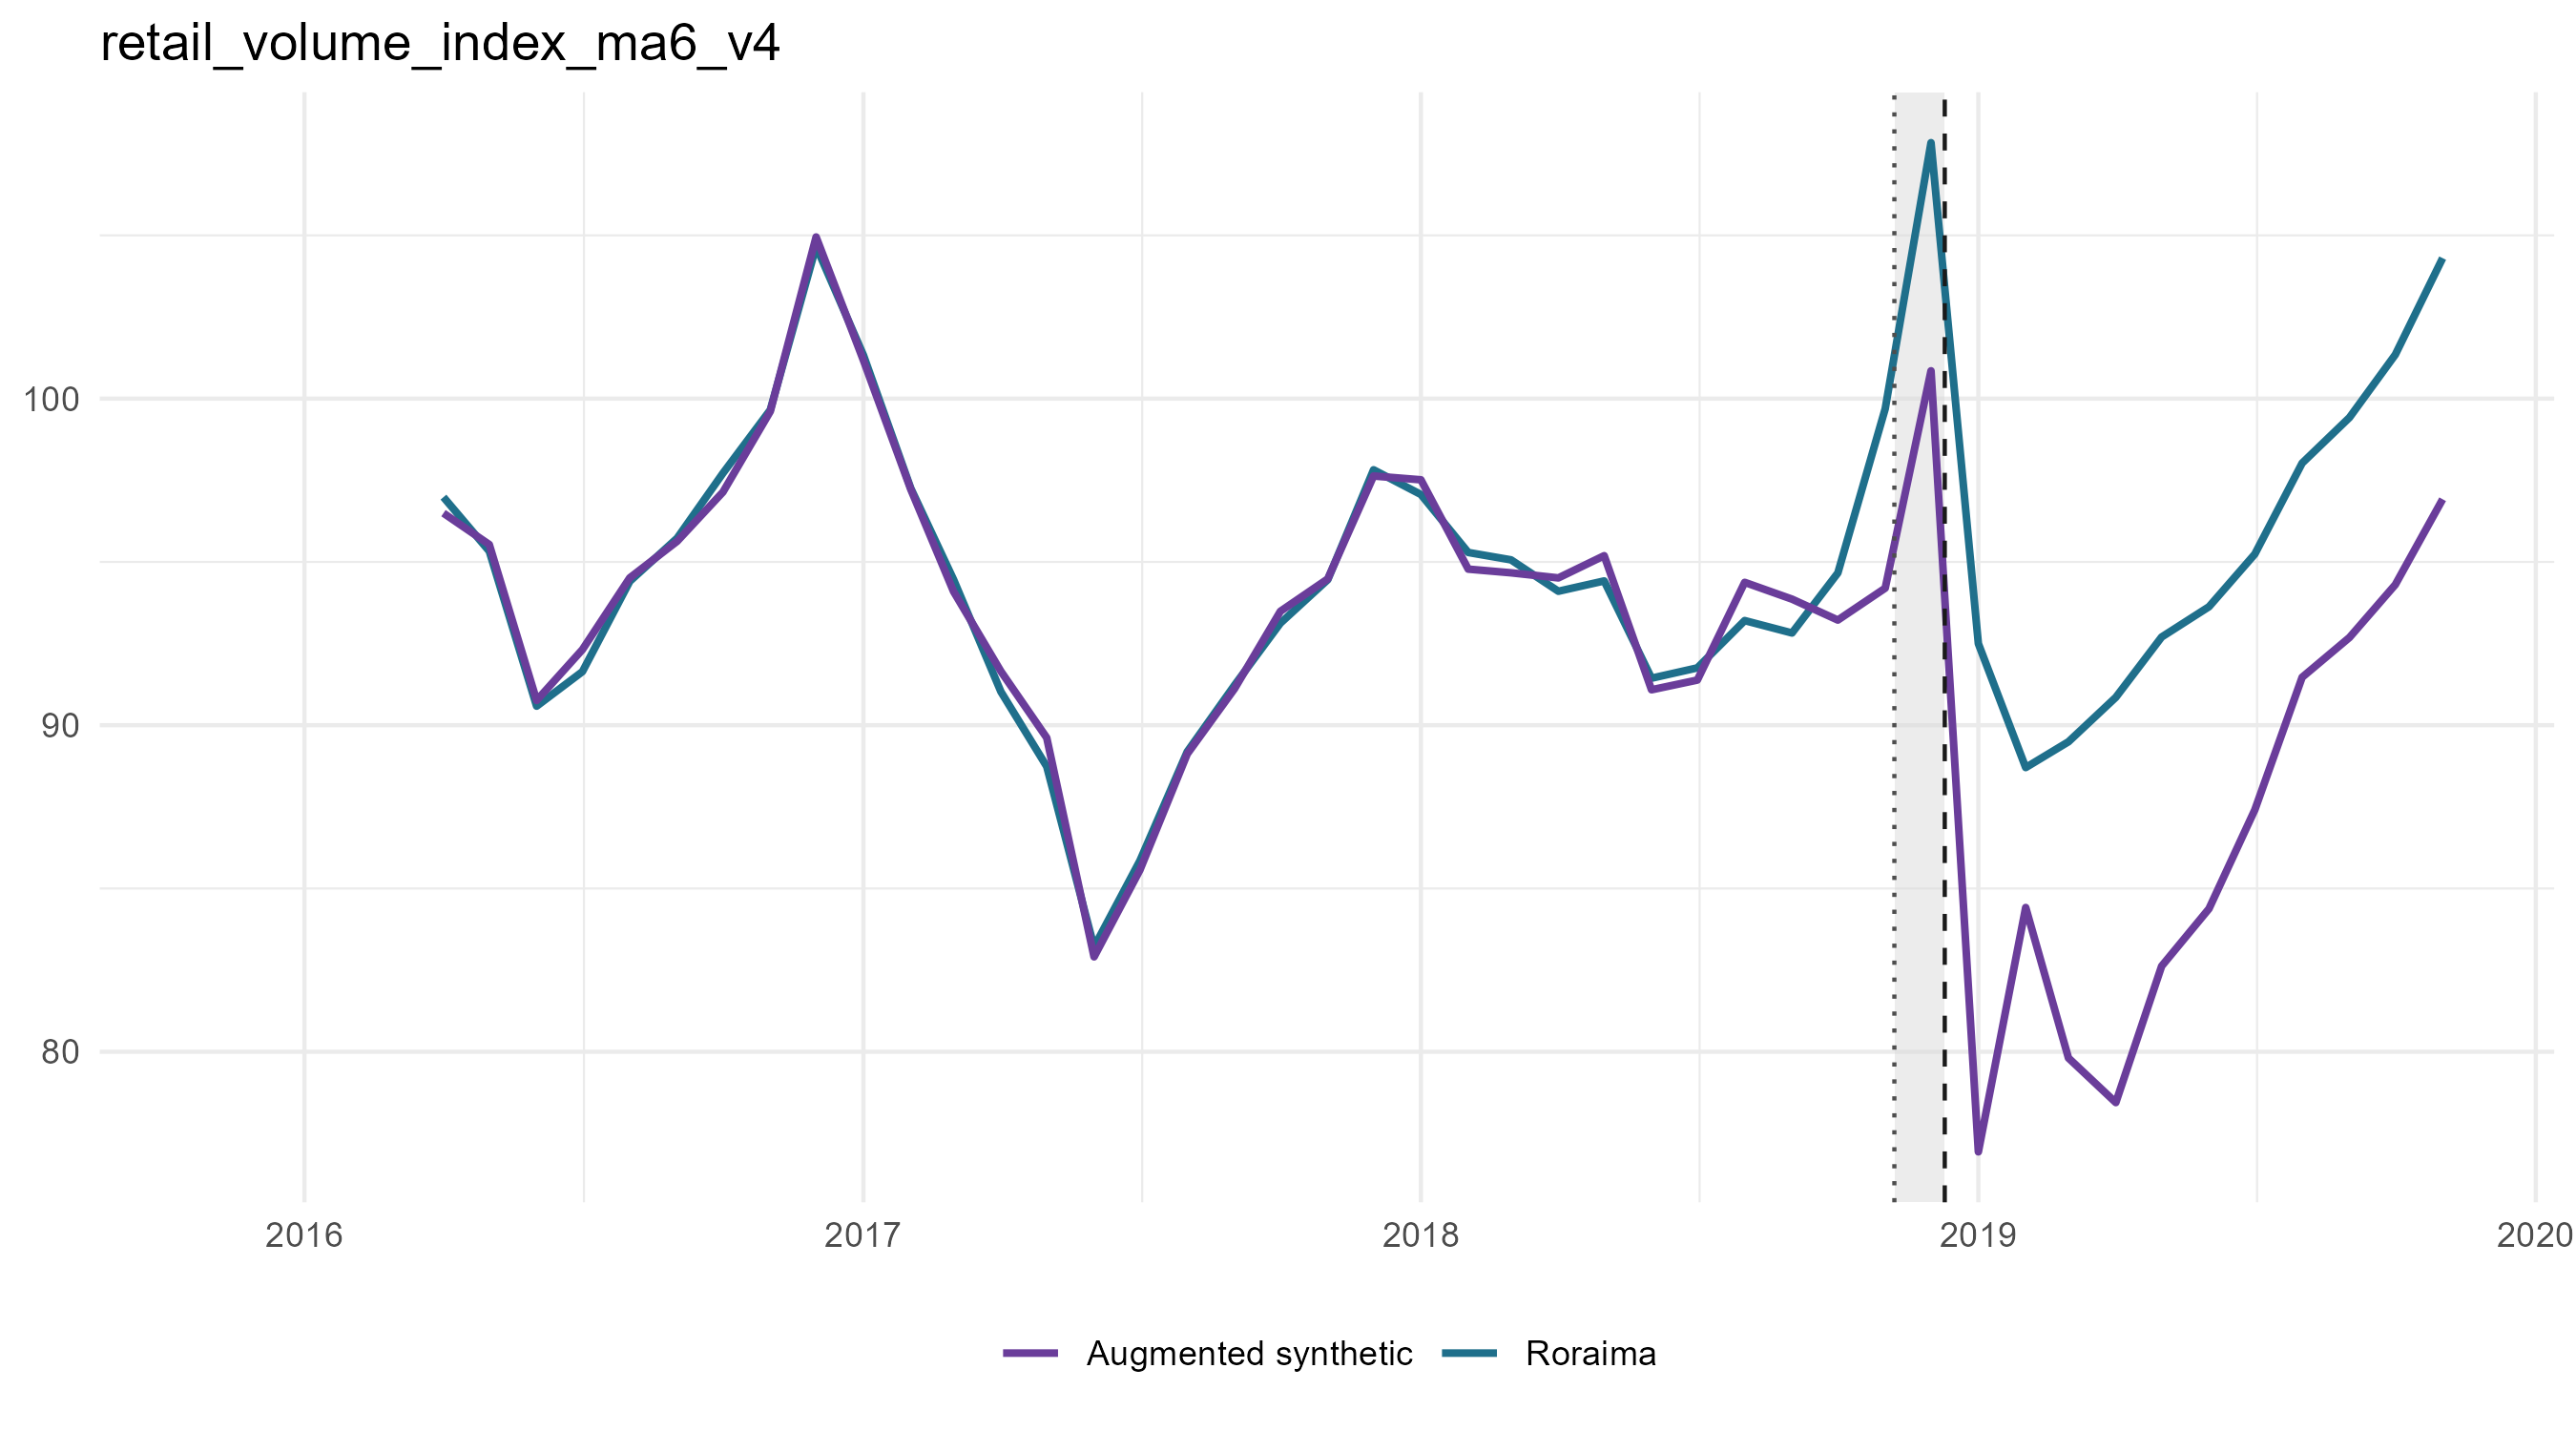

The data file committed next to this chart (first rows):
period_date, analysis_period, treated_value, scm_synthetic_value, augmentation_correction, augmentation_lambda, augmentation_cv_rmse, augmented_synthetic_value, scm_gap, augmented_gap, outcome
2015-11-01, pre, , , , 1e-4, , , , , retail_volume_index_ma6_v4
2015-12-01, pre, , , , 1e-4, , , , , retail_volume_index_ma6_v4
2016-01-01, pre, , , , 1e-4, , , , , retail_volume_index_ma6_v4
2016-02-01, pre, , , , 1e-4, , , , , retail_volume_index_ma6_v4
2016-03-01, pre, , , , 1e-4, , , , , retail_volume_index_ma6_v4
2016-04-01, pre, 96.98, 98.48, -1.984, 0.01941, 0.03344, 96.49, -1.494, 0.4903, retail_volume_index_ma6_v4
2016-05-01, pre, 95.33, 97.26, -1.723, 0.05569, 0.059, 95.53, -1.928, -0.2041, retail_volume_index_ma6_v4
2016-06-01, pre, 90.58, 91.46, -0.6984, 1e-4, 0.03502, 90.76, -0.8734, -0.175, retail_volume_index_ma6_v4
2016-07-01, pre, 91.64, 91.25, 1.068, 0.02759, 0.03822, 92.32, 0.3932, -0.6753, retail_volume_index_ma6_v4
2016-08-01, pre, 94.41, 91.99, 2.528, 1e-4, 0.0482, 94.51, 2.421, -0.1067, retail_volume_index_ma6_v4
2016-09-01, pre, 95.73, 90.87, 4.758, 1e-4, 0.02982, 95.63, 4.853, 0.09535, retail_volume_index_ma6_v4
2016-10-01, pre, 97.72, 91.38, 5.757, 0.009617, 0.06192, 97.14, 6.334, 0.5775, retail_volume_index_ma6_v4
2016-11-01, pre, 99.65, 92.81, 6.796, 0.004764, 0.05211, 99.61, 6.841, 0.04425, retail_volume_index_ma6_v4
2016-12-01, pre, 104.7, 97.83, 7.119, 1e-4, 0.0478, 104.9, 6.831, -0.2871, retail_volume_index_ma6_v4
2017-01-01, pre, 101.3, 97.57, 3.6, 0.001169, 0.0371, 101.2, 3.759, 0.1581, retail_volume_index_ma6_v4
2017-02-01, pre, 97.25, 96.16, 1.058, 1e-4, 0.05719, 97.22, 1.09, 0.03177, retail_volume_index_ma6_v4
2017-03-01, pre, 94.46, 96.52, -2.425, 1e-4, 0.04662, 94.09, -2.06, 0.3649, retail_volume_index_ma6_v4
2017-04-01, pre, 91.02, 95.61, -3.963, 0.05569, 0.03191, 91.65, -4.587, -0.6236, retail_volume_index_ma6_v4
2017-05-01, pre, 88.74, 94.41, -4.79, 0.07912, 0.04477, 89.61, -5.67, -0.8792, retail_volume_index_ma6_v4
2017-06-01, pre, 83.21, 89.28, -6.371, 0.003353, 0.04955, 82.91, -6.071, 0.3003, retail_volume_index_ma6_v4
2017-07-01, pre, 85.85, 89.42, -3.853, 1e-4, 0.0449, 85.56, -3.569, 0.284, retail_volume_index_ma6_v4
2017-08-01, pre, 89.19, 91.05, -1.935, 8.227241341700474e-4, 0.07225, 89.12, -1.867, 0.06803, retail_volume_index_ma6_v4
2017-09-01, pre, 91.23, 91.55, -0.4329, 1e-4, 0.05649, 91.12, -0.3261, 0.1069, retail_volume_index_ma6_v4
2017-10-01, pre, 93.12, 92.34, 1.149, 1e-4, 0.03973, 93.49, 0.7859, -0.3627, retail_volume_index_ma6_v4
2017-11-01, pre, 94.45, 93.33, 1.153, 0.001661, 0.04806, 94.48, 1.129, -0.02457, retail_volume_index_ma6_v4
2017-12-01, pre, 97.82, 98.62, -0.9872, 1e-4, 0.03712, 97.63, -0.7976, 0.1896, retail_volume_index_ma6_v4
2018-01-01, pre, 97.06, 98.63, -1.112, 0.01366, 0.056, 97.51, -1.562, -0.4502, retail_volume_index_ma6_v4
2018-02-01, pre, 95.29, 97.09, -2.311, 1e-4, 0.03929, 94.78, -1.801, 0.51, retail_volume_index_ma6_v4
2018-03-01, pre, 95.06, 98.14, -3.474, 1e-4, 0.02313, 94.67, -3.077, 0.3966, retail_volume_index_ma6_v4
2018-04-01, pre, 94.1, 97.92, -3.406, 1e-4, 0.03806, 94.51, -3.815, -0.4087, retail_volume_index_ma6_v4
2018-05-01, pre, 94.42, 97.57, -2.382, 0.003353, 0.02996, 95.19, -3.154, -0.7729, retail_volume_index_ma6_v4
2018-06-01, pre, 91.44, 93.24, -2.155, 1e-4, 0.04057, 91.08, -1.8, 0.3547, retail_volume_index_ma6_v4
2018-07-01, pre, 91.75, 93.06, -1.68, 0.01366, 0.05469, 91.38, -1.307, 0.3731, retail_volume_index_ma6_v4
2018-08-01, pre, 93.2, 95.6, -1.23, 0.01366, 0.0418, 94.37, -2.4, -1.171, retail_volume_index_ma6_v4
2018-09-01, pre, 92.82, 94.77, -0.9118, 1e-4, 0.02355, 93.86, -1.948, -1.036, retail_volume_index_ma6_v4
2018-10-01, pre, 94.66, 95.49, -2.268, 0.003353, 0.02752, 93.22, -0.8253, 1.442, retail_volume_index_ma6_v4
2018-11-01, crisis, 99.69, 107.1, -12.91, 0.05569, 0.5247, 94.2, -7.416, 5.493, retail_volume_index_ma6_v4
2018-12-01, crisis, 107.8, 114.9, -14.02, 0.1124, 0.4714, 100.9, -7.039, 6.986, retail_volume_index_ma6_v4
2019-01-01, post, 92.5, 93.9, -16.97, 1e-4, 0.4716, 76.94, -1.407, 15.56, retail_volume_index_ma6_v4
2019-02-01, post, 88.7, 90.62, -6.203, 15.36, 0.4931, 84.42, -1.918, 4.285, retail_volume_index_ma6_v4
2019-03-01, post, 89.49, 92.19, -12.38, 1.314, 0.4466, 79.81, -2.697, 9.684, retail_volume_index_ma6_v4
2019-04-01, post, 90.85, 92.02, -13.57, 0.9249, 0.4327, 78.44, -1.165, 12.41, retail_volume_index_ma6_v4
2019-05-01, post, 92.7, 93.21, -10.59, 1.867, 0.4557, 82.62, -0.5121, 10.08, retail_volume_index_ma6_v4
2019-06-01, post, 93.63, 93.41, -9.029, 2.653, 0.474, 84.38, 0.2185, 9.248, retail_volume_index_ma6_v4
2019-07-01, post, 95.24, 94.14, -6.729, 3.769, 0.4852, 87.41, 1.102, 7.831, retail_volume_index_ma6_v4
2019-08-01, post, 98.02, 96, -4.531, 10.81, 0.507, 91.47, 2.027, 6.558, retail_volume_index_ma6_v4
2019-09-01, post, 99.42, 95.95, -3.267, 21.83, 0.5315, 92.69, 3.468, 6.735, retail_volume_index_ma6_v4
2019-10-01, post, 101.3, 97.59, -3.286, 21.83, 0.5506, 94.3, 3.757, 7.043, retail_volume_index_ma6_v4
2019-11-01, post, 104.3, 100.6, -3.715, 15.36, 0.5578, 96.92, 3.669, 7.384, retail_volume_index_ma6_v4
